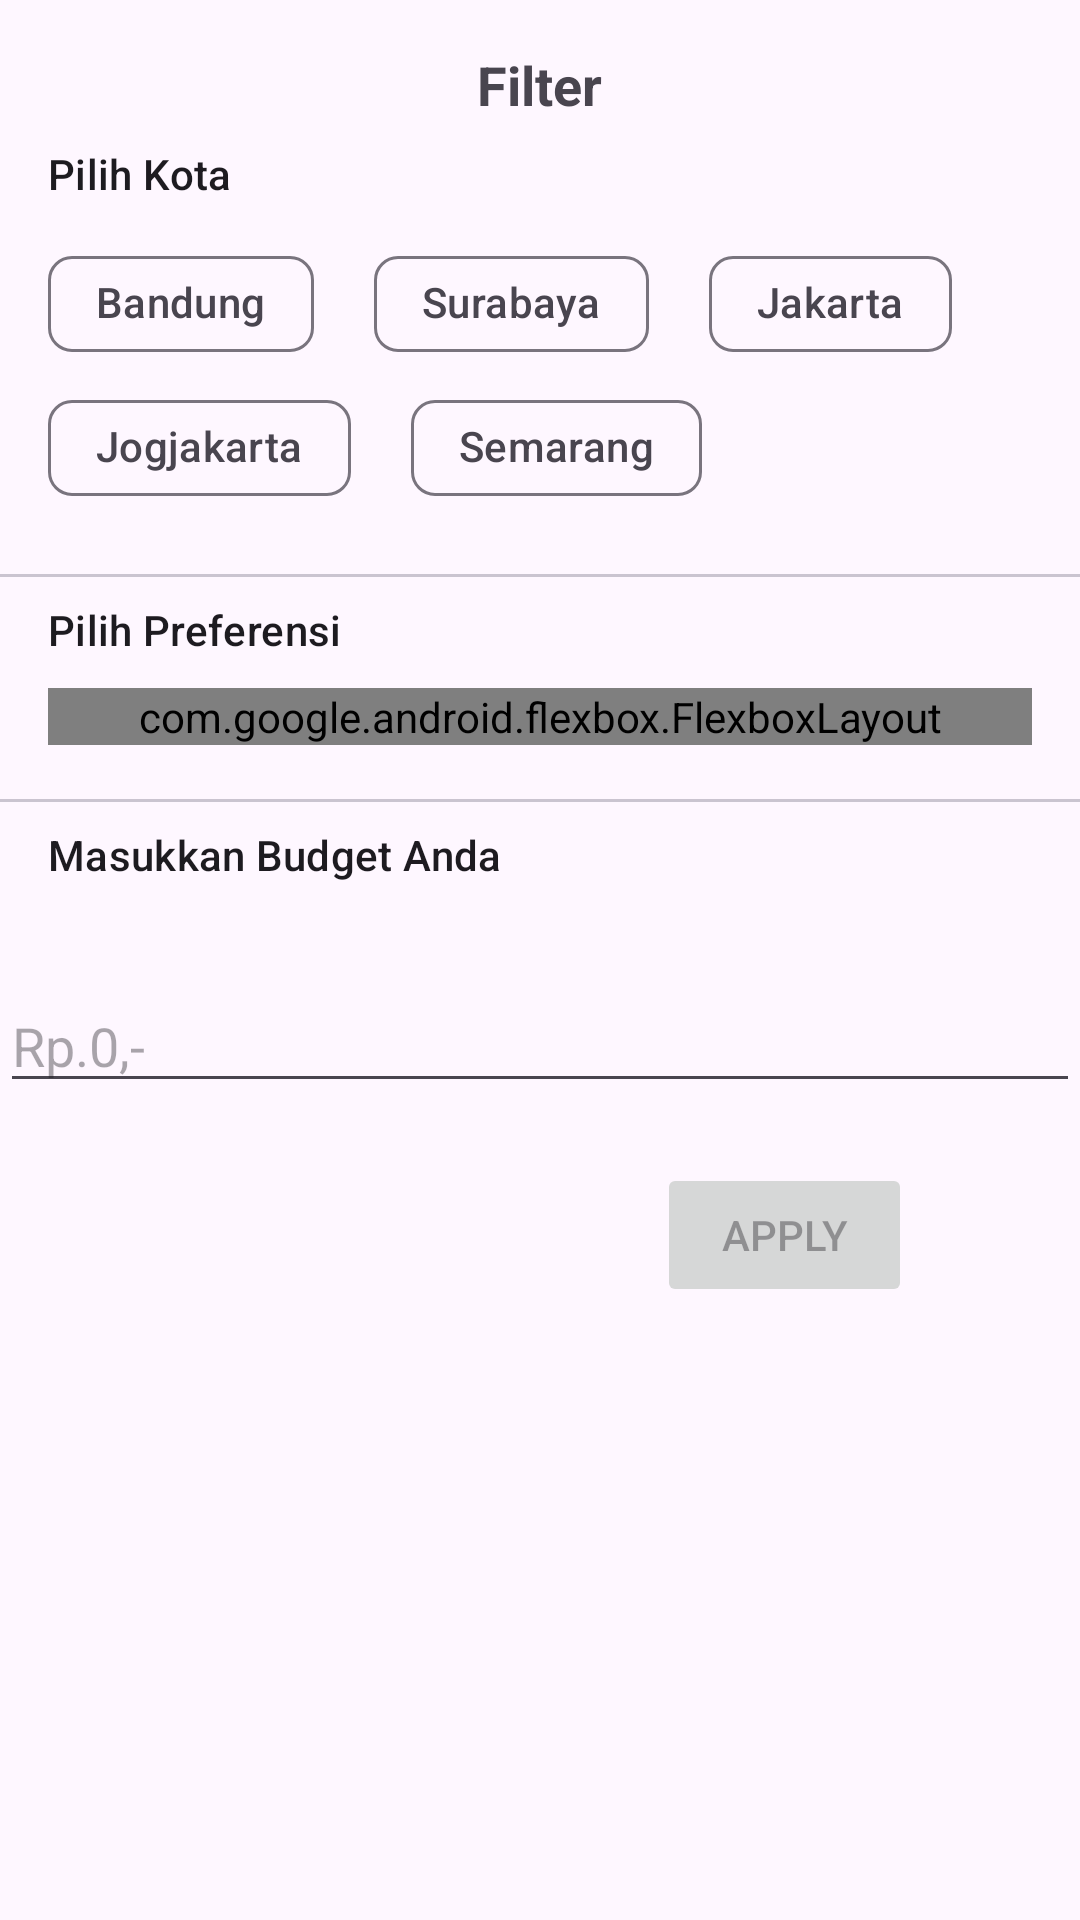

Produce the Android XML layout that renders to this screen, including the resource entries it uses.
<!-- AndroidManifest.xml: application theme Theme.Kelana -->
<!-- res/layout/bottom_sheet_filter.xml -->
<?xml version="1.0" encoding="utf-8"?>
<ScrollView xmlns:android="http://schemas.android.com/apk/res/android"
    xmlns:app="http://schemas.android.com/apk/res-auto"
    xmlns:tools="http://schemas.android.com/tools"
    android:layout_width="match_parent"
    android:layout_height="match_parent">
    <LinearLayout
        android:layout_width="match_parent"
        android:layout_height="wrap_content"
        android:orientation="vertical">
        <TextView
            android:id="@+id/title"
            android:layout_width="wrap_content"
            android:layout_height="wrap_content"
            android:layout_marginTop="16dp"
            android:text="Filter"
            android:textSize="18sp"
            android:textStyle="bold"
            android:layout_gravity="center_horizontal"/>

        <TextView
            android:id="@+id/tv_sheet_city"
            android:layout_width="wrap_content"
            android:layout_height="wrap_content"
            android:layout_marginStart="16dp"
            android:layout_marginTop="8dp"
            android:text="Pilih Kota"
            android:textAppearance="?textAppearanceLabelLarge" />

        <com.google.android.material.chip.ChipGroup
            android:id="@+id/cg_bottom_sheet_city"
            android:layout_width="match_parent"
            android:layout_height="wrap_content"
            android:layout_marginHorizontal="16dp"
            android:layout_marginVertical="10dp"
            app:chipSpacingHorizontal="20dp"
            app:chipSpacingVertical="0dp"
            app:selectionRequired="false"
            app:singleSelection="false">

            <com.google.android.material.chip.Chip
                style="@style/Widget.Material3.Chip.Filter"
                android:layout_width="wrap_content"
                android:layout_height="wrap_content"
                android:text="Bandung"
                tools:checked="true" />

            <com.google.android.material.chip.Chip
                style="@style/Widget.Material3.Chip.Filter"
                android:layout_width="wrap_content"
                android:layout_height="wrap_content"
                android:text="Surabaya" />

            <com.google.android.material.chip.Chip
                style="@style/Widget.Material3.Chip.Filter"
                android:layout_width="wrap_content"
                android:layout_height="wrap_content"
                android:text="Jakarta" />

            <com.google.android.material.chip.Chip
                style="@style/Widget.Material3.Chip.Filter"
                android:layout_width="wrap_content"
                android:layout_height="wrap_content"
                android:text="Jogjakarta" />

            <com.google.android.material.chip.Chip
                style="@style/Widget.Material3.Chip.Filter"
                android:layout_width="wrap_content"
                android:layout_height="wrap_content"
                android:text="Semarang" />

        </com.google.android.material.chip.ChipGroup>

        <com.google.android.material.divider.MaterialDivider
            android:id="@+id/sortDivider"
            android:layout_width="match_parent"
            android:layout_height="wrap_content"
            android:layout_marginTop="8dp" />

        <TextView
            android:id="@+id/tv_sheet_preference"
            android:layout_width="wrap_content"
            android:layout_height="wrap_content"
            android:layout_marginStart="16dp"
            android:layout_marginTop="8dp"
            android:text="Pilih Preferensi"
            android:textAppearance="?textAppearanceLabelLarge"/>

        <com.google.android.flexbox.FlexboxLayout
            android:id="@+id/flexbox_layout"
            android:layout_width="match_parent"
            android:layout_height="wrap_content"
            android:layout_marginHorizontal="16dp"
            android:layout_marginVertical="10dp"
            app:flexWrap="wrap"
            app:alignItems="flex_start"
            app:justifyContent="flex_start">

            <com.google.android.material.chip.ChipGroup
                android:id="@+id/cg_bottom_sheet_preference"
                android:layout_width="match_parent"
                android:layout_height="wrap_content"
                android:layout_marginHorizontal="16dp"
                android:layout_marginVertical="10dp"
                app:chipSpacingHorizontal="20dp"
                app:chipSpacingVertical="0dp"
                app:selectionRequired="true"
                app:singleSelection="false">

                <com.google.android.material.chip.Chip
                    style="@style/Widget.Material3.Chip.Filter"
                    android:layout_width="wrap_content"
                    android:layout_height="wrap_content"
                    android:text="Budaya"
                    tools:checked="true" />

                <com.google.android.material.chip.Chip
                    style="@style/Widget.Material3.Chip.Filter"
                    android:layout_width="wrap_content"
                    android:layout_height="wrap_content"
                    android:text="Taman Hiburan" />

                <com.google.android.material.chip.Chip
                    style="@style/Widget.Material3.Chip.Filter"
                    android:layout_width="wrap_content"
                    android:layout_height="wrap_content"
                    android:text="Cagar Alam" />

                <com.google.android.material.chip.Chip
                    style="@style/Widget.Material3.Chip.Filter"
                    android:layout_width="wrap_content"
                    android:layout_height="wrap_content"
                    android:text="Bahari" />

                <com.google.android.material.chip.Chip
                    style="@style/Widget.Material3.Chip.Filter"
                    android:layout_width="wrap_content"
                    android:layout_height="wrap_content"
                    android:text="Pusat Perbelanjaan" />

                <com.google.android.material.chip.Chip
                    style="@style/Widget.Material3.Chip.Filter"
                    android:layout_width="wrap_content"
                    android:layout_height="wrap_content"
                    android:text="Tempat Ibadah" />

            </com.google.android.material.chip.ChipGroup>

        </com.google.android.flexbox.FlexboxLayout>

        <com.google.android.material.divider.MaterialDivider
            android:id="@+id/dvdr_sheet_layout"
            android:layout_width="match_parent"
            android:layout_height="wrap_content"
            android:layout_marginTop="8dp"/>

        <TextView
            android:id="@+id/tv_sheet_budget"
            android:layout_width="wrap_content"
            android:layout_height="wrap_content"
            android:layout_marginStart="16dp"
            android:layout_marginTop="8dp"
            android:text="Masukkan Budget Anda"
            android:textAppearance="?textAppearanceLabelLarge"/>

        <com.google.android.material.textfield.TextInputLayout
            android:id="@+id/text_input_layout"
            android:layout_width="match_parent"
            android:layout_height="wrap_content"
            android:layout_margin="16dp"
            app:boxStrokeColor="@color/menu_color"
            app:boxStrokeWidthFocused="2dp"
            app:hintTextColor="@color/text_color">

        </com.google.android.material.textfield.TextInputLayout>

        <com.google.android.material.textfield.TextInputEditText
            android:id="@+id/text_input_edit_text"
            android:layout_width="match_parent"
            android:layout_height="wrap_content"
            android:hint="@string/hint_price_bundle"
            android:inputType="number" />

        <Button
            android:id="@+id/btn_sheet_apply_filter"
            android:layout_width="85dp"
            android:layout_height="wrap_content"
            android:layout_marginVertical="20dp"
            android:layout_marginEnd="56dp"
            android:layout_gravity="end"
            android:enabled="false"
            android:text="Apply" />

    </LinearLayout>

</ScrollView>
<!-- resources referenced by this layout -->
<resources>
  <color name="menu_color">#DBB5B5</color>
  <color name="text_color">#987070</color>
  <string name="hint_price_bundle">Rp.0,-</string>
  <style name="Theme.Kelana" parent="Base.Theme.Kelana" />
  <style name="Base.Theme.Kelana" parent="Theme.Material3.DayNight">
          
          
      </style>
</resources>
